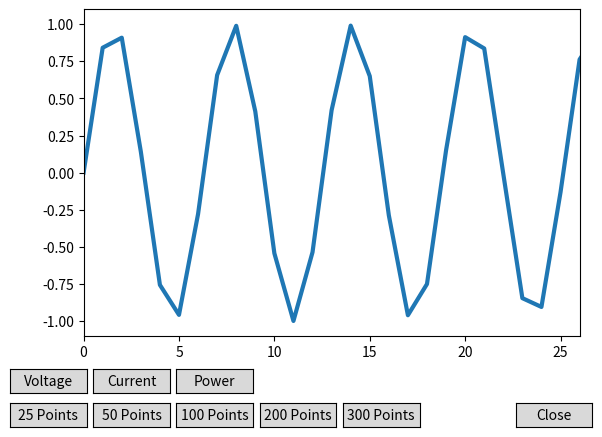

Python code for this plot:
"""
Graphing requires Matplotlib. Run the 2 statements below in cmd (Assuming Python has already been installed)
py -m pip install -U pip setuptools
py -m pip install matplotlib
"""

import matplotlib.pyplot as plt
import numpy as np
from matplotlib.widgets import Button #import the button widget
import warnings
warnings.filterwarnings("ignore") 

try:
	x = 2
	
	#looping = True
	x_max = 20
	y_max = 25
	#plt.axis([0, x_max, 0, y_max])
	#plot.ion() #Call plt.ion() in order to enable interactive plotting
	#plt.grid(True)
	global displayingCurrent 
	global displayingVoltage 
	global displayingPower 
	
	displayingCurrent = False
	displayingVoltage = False
	displayingPower = True


	freqs = np.arange(2, 20, 3)
	fig, ax = plt.subplots()
	plt.subplots_adjust(bottom=0.2)
	plt.winter()
	#t = np.arange(0.0, 1.0, 0.001)
	t = list(range(300))
	#s = np.sin(2*np.pi*t)
	#p = np.array(t)**1.5
	p = np.sin(t)
	v = np.array(t)
	a = np.array(t)**2
	
	#l, = plt.plot(t, s, lw=2)
	l, = plt.plot(t, p, lw =3)
	ax.set_xlim(0, 26)
	

	class Index(object):
		def three_hundred(self, event):			
			ax.set_xlim(0, 301)
		def two_hundred(self, event):			
			ax.set_xlim(0, 201)
		def one_hundred(self, event):			
			ax.set_xlim(0, 101)
		def fifty(self, event):			
			ax.set_xlim(0, 51)
		def twenty_five(self, event):			
			ax.set_xlim(0, 26)
			
		def voltage(self,event):
			l.set_ydata(v)
			ax.set_ylim(0, 16)	
			displayingCurrent = False
			displayingVoltage = True
			displayingPower = False	
		def current(self,event):
			l.set_ydata(a)
			ax.set_ylim(0, 1.5)	
			displayingCurrent = True
			displayingVoltage = False
			displayingPower = False
		def power(self,event):
			l.set_ydata(p)
			ax.set_ylim(0, 10)	
			displayingCurrent = False
			displayingVoltage = False
			displayingPower = True
		def close(self,event):
			plt.ioff()
			plt.close()
						
			
		
	callback = Index()
	
	
	ax25 = plt.axes([0.01, 0.01, 0.12, 0.05])
	ax50 = plt.axes([0.14, 0.01, 0.12, 0.05])
	ax100 = plt.axes([0.27, 0.01, 0.12, 0.05])
	ax200 = plt.axes([0.4, 0.01, 0.12, 0.05])
	ax300 = plt.axes([0.53, 0.01, 0.12, 0.05])
	axclose = plt.axes([0.8, 0.01, 0.12, 0.05])
	
	axvoltage = plt.axes([0.01, 0.08, 0.12, 0.05])
	axcurrent = plt.axes([0.14, 0.08, 0.12, 0.05])
	axpower = plt.axes([0.27, 0.08, 0.12, 0.05])
	
	bclose = Button(axclose, 'Close')
	bclose.on_clicked(callback.close)
	bvoltage = Button(axvoltage, 'Voltage')
	bvoltage.on_clicked(callback.voltage)
	bcurrent = Button(axcurrent, 'Current')
	bcurrent.on_clicked(callback.current)
	bpower = Button(axpower, 'Power')
	bpower.on_clicked(callback.power)
	
	b300 = Button(ax300, '300 Points')
	b300.on_clicked(callback.three_hundred)
	b200 = Button(ax200, '200 Points')
	b200.on_clicked(callback.two_hundred)
	b100 = Button(ax100, '100 Points')
	b100.on_clicked(callback.one_hundred)
	b50 = Button(ax50, '50 Points')
	b50.on_clicked(callback.fifty)
	b25 = Button(ax25, '25 Points')
	b25.on_clicked(callback.twenty_five)

	
	plt.ion() #Call plt.ion() in order to enable interactive plotting
	
	
	
	k = 0
	while True:
		
		k+=1
		#if i==10:
			#s[150:300] = 0
		print(k)
		if displayingCurrent:
			l.set_ydata(a)
		elif displayingVoltage:
			l.set_ydata(v)
		elif displayingPower:
			l.set_ydata(p)
		plt.pause(0.05) #Call plot.pause(0.05) to both draw the new data and it runs the GUI's event loop (allowing for mouse interaction)
		#p[10:300] = 0
		#l.set_ydata(p[0:301])
		#l.set_xdata(t[0:301])
		#plt.draw()
	
except:
	pass
	#print("Graph Closed")	